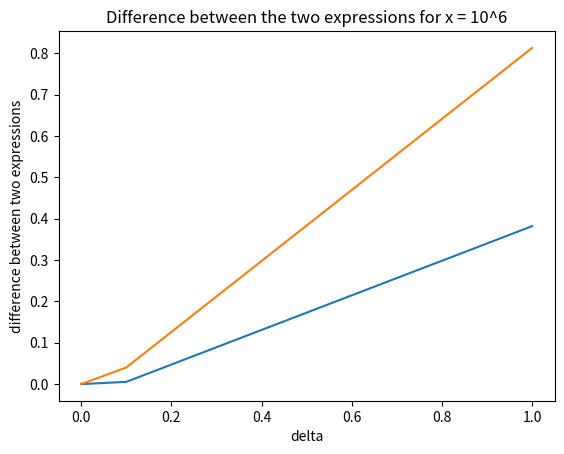

Generate this figure with matplotlib:
import numpy as np
import matplotlib.pyplot as plt
import numpy.linalg as la
import math

x1 = math.pi
x2 = 10**6
delta = np.array([10**i for i in range(-16,1)])

def func1(x, delta):
    y1 = np.cos(x+delta)-np.cos(x)
    return y1

def func2(x,delta):
    y2 = delta*(np.sin(x)-np.sin(x+delta))
    return y2
    
y11 = func1(x1,delta)
y12 = func2(x1,delta)
y13 = abs(y11-y12)

y21 = func1(x2,delta)
y22 = func2(x2,delta)
y23 = abs(y21-y22)

plt.plot(delta,y13)
plt.xlabel("delta")
plt.ylabel("difference between two expressions")
plt.title("Difference between the two expressions for x = pi")
plt.show()

plt.plot(delta,y23)
plt.xlabel("delta")
plt.ylabel("difference between two expressions")
plt.title("Difference between the two expressions for x = 10^6")
plt.show()
